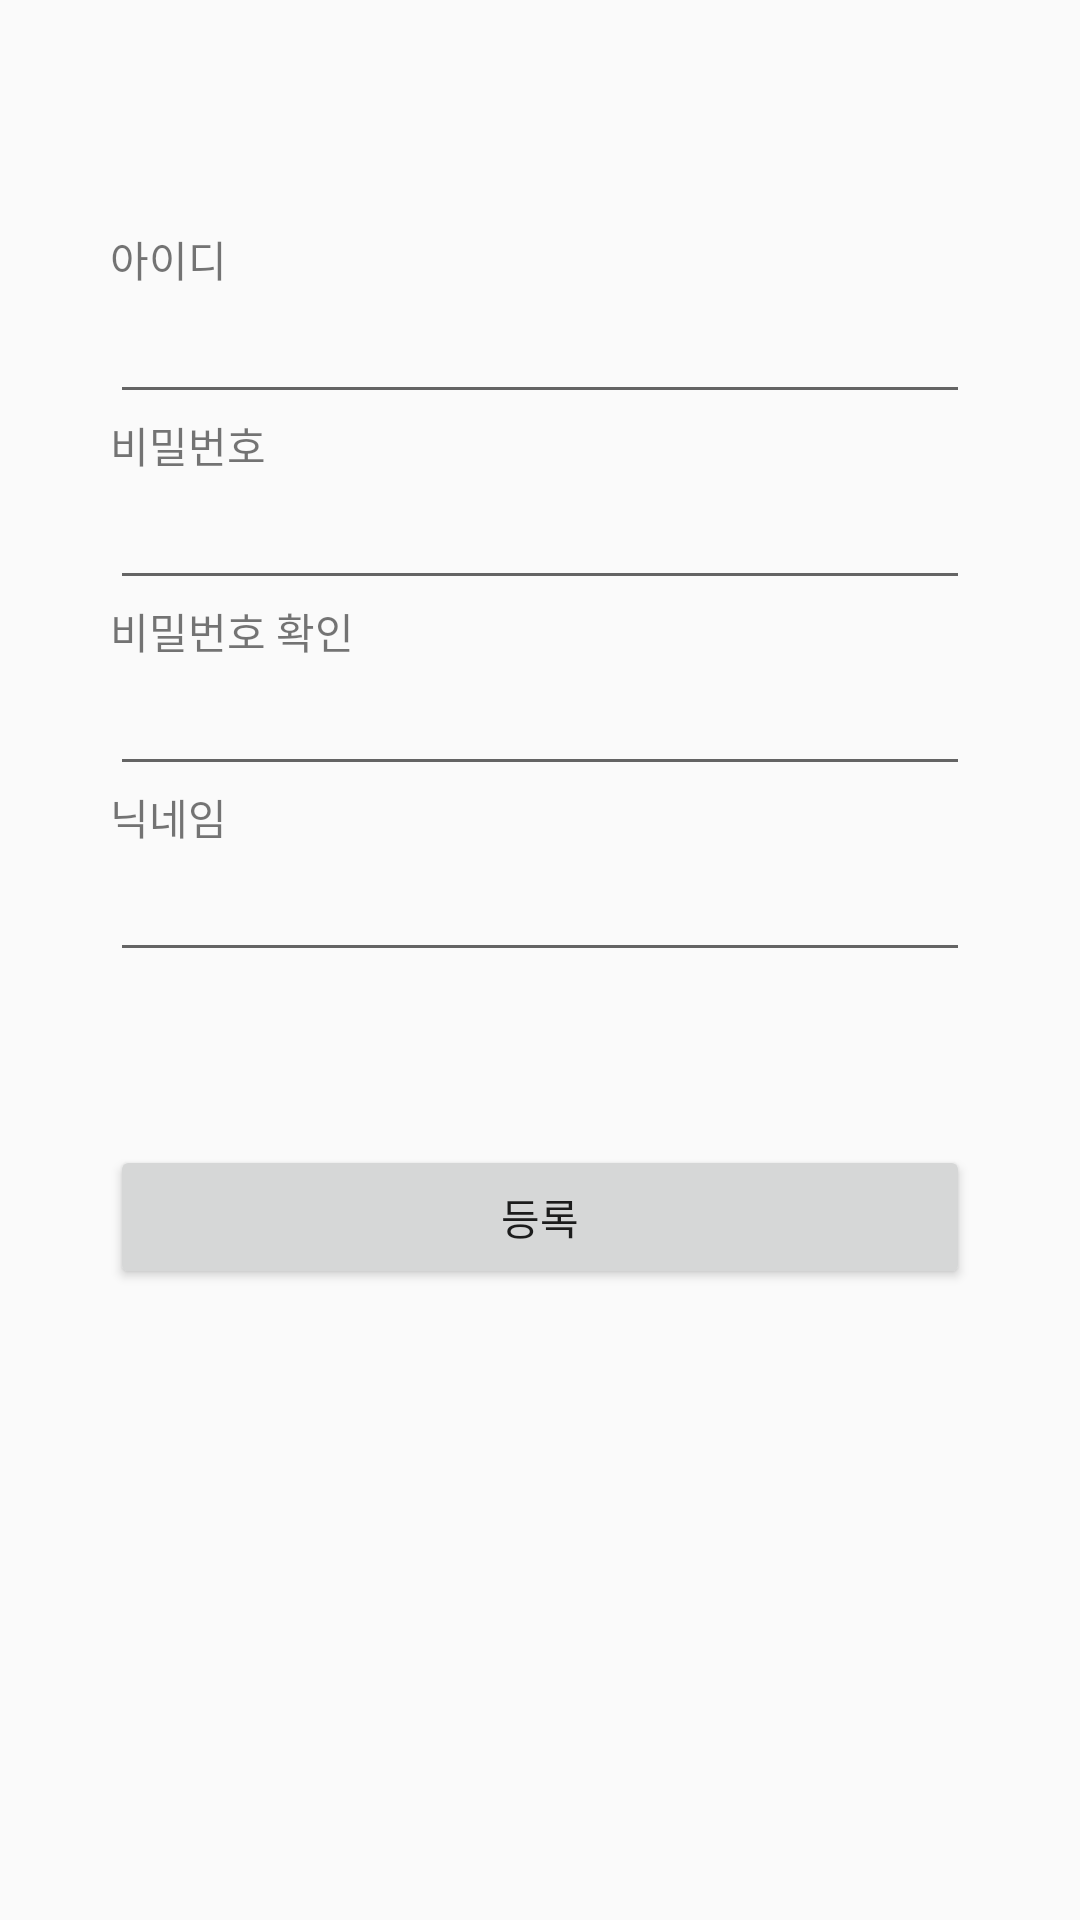

Produce the Android XML layout that renders to this screen, including the resource entries it uses.
<!-- AndroidManifest.xml: activity theme SignUp -->
<!-- res/layout/activity_sign_up.xml -->
<?xml version="1.0" encoding="utf-8"?>
<RelativeLayout xmlns:android="http://schemas.android.com/apk/res/android"
    xmlns:tools="http://schemas.android.com/tools"
    android:layout_width="match_parent"
    android:layout_height="match_parent"
    tools:context=".SignUpActivity">

    <TextView
        android:id="@+id/textview_email"
        android:layout_width="wrap_content"
        android:layout_height="wrap_content"
        android:layout_alignParentLeft="true"
        android:layout_alignParentRight="true"
        android:layout_marginTop="76dp"
        android:layout_marginLeft="36.67dp"
        android:layout_marginRight="36.67dp"
        android:text="아이디"/>

    <EditText
        android:id="@+id/edittext_email"
        android:layout_width="match_parent"
        android:layout_height="wrap_content"
        android:layout_below="@+id/textview_email"
        android:layout_alignParentLeft="true"
        android:layout_alignParentRight="true"
        android:layout_marginLeft="36.67dp"
        android:layout_marginRight="36.67dp"
        android:inputType="textEmailAddress" />

    <TextView
        android:id="@+id/textview_password"
        android:layout_width="wrap_content"
        android:layout_height="wrap_content"
        android:layout_below="@+id/edittext_email"
        android:layout_alignParentLeft="true"
        android:layout_alignParentRight="true"
        android:layout_marginLeft="36.67dp"
        android:layout_marginRight="36.67dp"
        android:text="비밀번호"/>

    <EditText
        android:id="@+id/edittext_password"
        android:layout_width="match_parent"
        android:layout_height="wrap_content"
        android:layout_below="@+id/textview_password"
        android:layout_alignParentLeft="true"
        android:layout_alignParentRight="true"
        android:layout_marginLeft="36.67dp"
        android:layout_marginRight="36.67dp"
        android:inputType="textPassword" />

    <TextView
        android:id="@+id/textview_password2"
        android:layout_width="wrap_content"
        android:layout_height="wrap_content"
        android:layout_below="@+id/edittext_password"
        android:layout_alignParentLeft="true"
        android:layout_alignParentRight="true"
        android:layout_marginLeft="36.67dp"
        android:layout_marginRight="36.67dp"
        android:text="비밀번호 확인"/>

    <EditText
        android:id="@+id/edittext_password2"
        android:layout_width="match_parent"
        android:layout_height="wrap_content"
        android:layout_below="@+id/textview_password2"
        android:layout_alignParentLeft="true"
        android:layout_alignParentRight="true"
        android:layout_marginLeft="36.67dp"
        android:layout_marginRight="36.67dp"
        android:inputType="textPassword" />

    <TextView
        android:id="@+id/textview_nickname"
        android:layout_width="wrap_content"
        android:layout_height="wrap_content"
        android:layout_below="@+id/edittext_password2"
        android:layout_alignParentLeft="true"
        android:layout_alignParentRight="true"
        android:layout_marginLeft="36.67dp"
        android:layout_marginRight="36.67dp"
        android:text="닉네임"/>

    <EditText
        android:id="@+id/edittext_nickname"
        android:layout_width="match_parent"
        android:layout_height="wrap_content"
        android:layout_below="@+id/textview_nickname"
        android:layout_alignParentLeft="true"
        android:layout_alignParentRight="true"
        android:layout_marginLeft="36.67dp"
        android:layout_marginRight="36.67dp"
        android:inputType="text" />

    <Button
        android:id="@+id/button_signup"
        android:layout_width="wrap_content"
        android:layout_height="wrap_content"
        android:layout_below="@+id/edittext_nickname"
        android:layout_alignParentLeft="true"
        android:layout_alignParentRight="true"
        android:layout_marginTop="57.67dp"
        android:layout_marginLeft="36.67dp"
        android:layout_marginRight="36.67dp"
        android:text="등록"/>

</RelativeLayout>
<!-- resources referenced by this layout -->
<resources>
  <style name="SignUp" parent="Theme.AppCompat.Light.DarkActionBar">
          <item name="colorPrimary">@color/colorPrimary</item>
          <item name="colorPrimaryDark">@color/colorPrimaryDark</item>
          <item name="colorAccent">@color/colorAccent</item>
      </style>
  <!-- not gathered from this repository: default colours our renderer supplied (Android Studio template values) -->
  <color name="colorPrimary">#FF6200EE</color>
  <color name="colorPrimaryDark">#FF3700B3</color>
  <color name="colorAccent">#FF03DAC5</color>
</resources>
